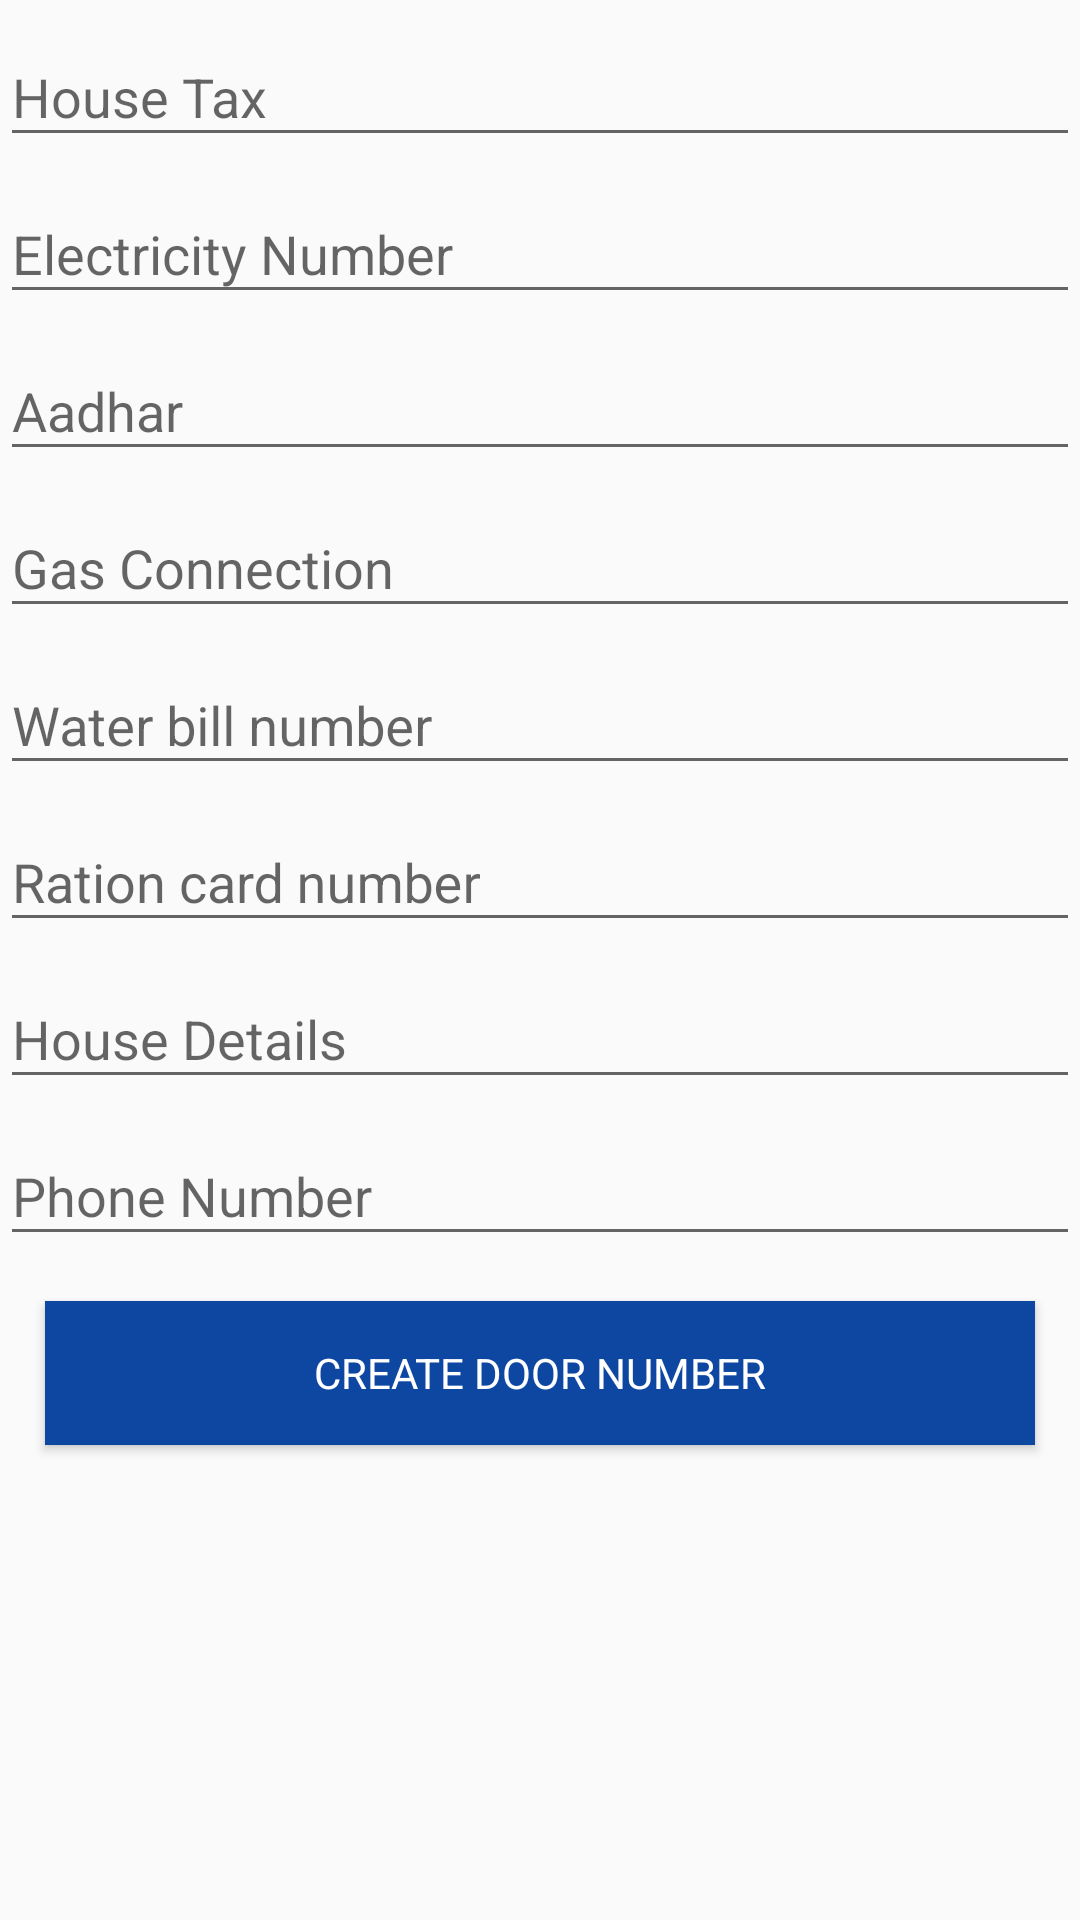

Reconstruct the res/layout file that produces this screen, plus the resources it refers to.
<!-- AndroidManifest.xml: application theme AppTheme -->
<!-- res/layout/activity_create_flats.xml -->
<?xml version="1.0" encoding="utf-8"?>
<LinearLayout xmlns:android="http://schemas.android.com/apk/res/android"
    android:layout_width="match_parent"
    android:layout_height="match_parent"
    android:orientation="vertical">

    <ScrollView
        android:layout_width="match_parent"
        android:layout_height="wrap_content">

        <LinearLayout
            android:layout_width="match_parent"
            android:layout_height="wrap_content"
            android:orientation="vertical">


            <android.support.design.widget.TextInputLayout
                android:layout_width="match_parent"
                android:layout_height="wrap_content">

                <EditText
                    android:layout_width="match_parent"
                    android:layout_height="wrap_content"
                    android:hint="House Tax" />
            </android.support.design.widget.TextInputLayout>

            <android.support.design.widget.TextInputLayout
                android:layout_width="match_parent"
                android:layout_height="wrap_content">

                <EditText
                    android:layout_width="match_parent"
                    android:layout_height="wrap_content"
                    android:hint="Electricity Number" />
            </android.support.design.widget.TextInputLayout>

            <android.support.design.widget.TextInputLayout
                android:layout_width="match_parent"
                android:layout_height="wrap_content">

                <EditText
                    android:layout_width="match_parent"
                    android:layout_height="wrap_content"
                    android:hint="Aadhar" />
            </android.support.design.widget.TextInputLayout>

            <android.support.design.widget.TextInputLayout
                android:layout_width="match_parent"
                android:layout_height="wrap_content">

                <EditText
                    android:layout_width="match_parent"
                    android:layout_height="wrap_content"
                    android:hint="Gas Connection" />
            </android.support.design.widget.TextInputLayout>

            <android.support.design.widget.TextInputLayout
                android:layout_width="match_parent"
                android:layout_height="wrap_content">

                <EditText
                    android:layout_width="match_parent"
                    android:layout_height="wrap_content"
                    android:hint="Water bill number" />
            </android.support.design.widget.TextInputLayout>

            <android.support.design.widget.TextInputLayout
                android:layout_width="match_parent"
                android:layout_height="wrap_content">

                <EditText
                    android:layout_width="match_parent"
                    android:layout_height="wrap_content"
                    android:hint="Ration card number" />
            </android.support.design.widget.TextInputLayout>

            <android.support.design.widget.TextInputLayout
                android:layout_width="match_parent"
                android:layout_height="wrap_content">

                <EditText
                    android:layout_width="match_parent"
                    android:layout_height="wrap_content"
                    android:hint="House Details" />
            </android.support.design.widget.TextInputLayout>

            <android.support.design.widget.TextInputLayout
                android:layout_width="match_parent"
                android:layout_height="wrap_content">

                <EditText
                    android:layout_width="match_parent"
                    android:layout_height="wrap_content"
                    android:hint="Phone Number" />
            </android.support.design.widget.TextInputLayout>

            <Button
                android:id="@+id/btnCreateDoorNumber"
                style="?android:textAppearanceSmall"
                android:layout_width="match_parent"
                android:layout_height="wrap_content"
                android:layout_alignParentBottom="true"
                android:layout_margin="15dp"
                android:background="@color/colorPrimaryDark"
                android:elevation="4sp"
                android:text="@string/create_door_number"
                android:onClick="onAddButtonClicked"
                android:textColor="@color/white" />


        </LinearLayout>
    </ScrollView>

</LinearLayout>
<!-- resources referenced by this layout -->
<resources>
  <color name="colorPrimaryDark">#0D47A1</color>
  <color name="white">#FFFFFF</color>
  <string name="create_door_number">Create Door Number</string>
  <style name="AppTheme" parent="Theme.AppCompat.Light.DarkActionBar">
          
          <item name="colorPrimary">@color/colorPrimary</item>
          <item name="colorPrimaryDark">@color/colorPrimaryDark</item>
          <item name="colorAccent">@color/colorAccent</item>
      </style>
  <color name="colorPrimary">#2196F3</color>
  <color name="colorAccent">#FFC1BDBF</color>
</resources>
